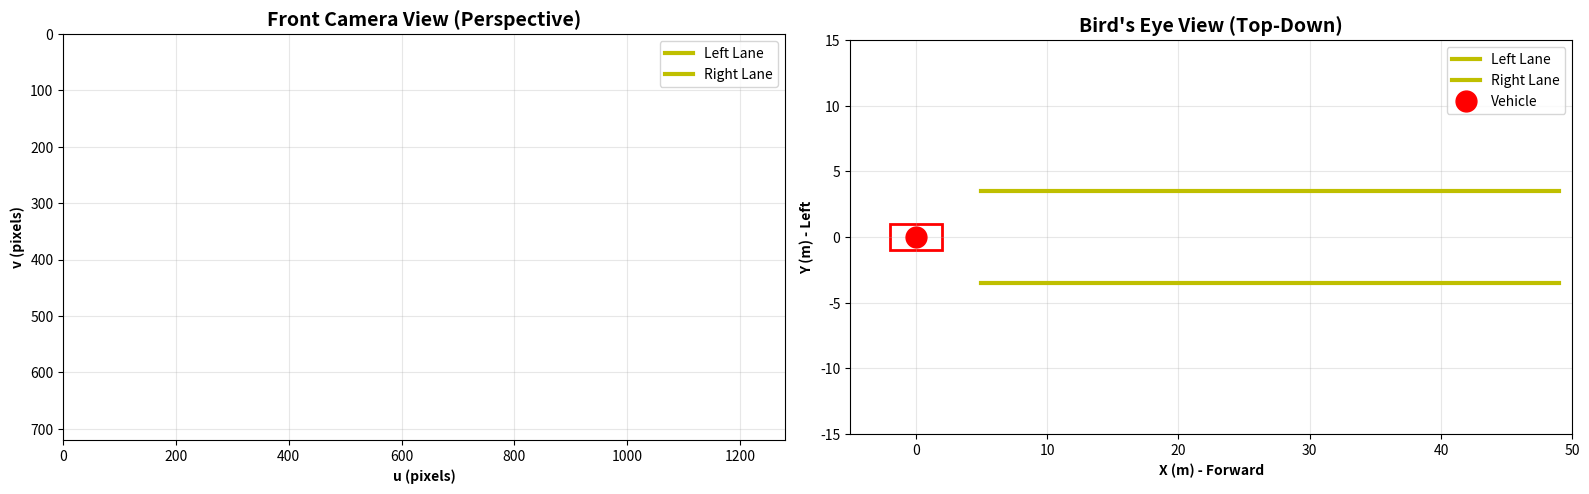

Here is the Python script that generated this plot:
import numpy as np
import matplotlib.pyplot as plt
from matplotlib.patches import Circle, Rectangle, Wedge
from mpl_toolkits.mplot3d import Axes3D
from scipy.spatial.transform import Rotation

# Set random seed
np.random.seed(42)

# Plotting configuration
plt.rcParams['figure.figsize'] = (14, 8)
plt.rcParams['font.size'] = 10

print("Libraries loaded successfully!")
print("NumPy version:", np.__version__)

# Camera Homography Demonstration

class CameraModel:
    """Simple pinhole camera model."""
    
    def __init__(self, fx=800, fy=800, cx=640, cy=360, width=1280, height=720):
        """
        Args:
            fx, fy: Focal lengths in pixels
            cx, cy: Principal point (optical center)
            width, height: Image resolution
        """
        self.K = np.array([
            [fx, 0, cx],
            [0, fy, cy],
            [0, 0, 1]
        ])
        self.width = width
        self.height = height
        
    def project_3d_to_2d(self, points_3d):
        """
        Project 3D points (in camera frame) to 2D image coordinates.
        
        Args:
            points_3d: Nx3 array of 3D points [X, Y, Z]
        
        Returns:
            points_2d: Nx2 array of pixel coordinates [u, v]
        """
        # Homogeneous coordinates
        points_2d_hom = (self.K @ points_3d.T).T
        
        # Normalize by Z (depth)
        points_2d = points_2d_hom[:, :2] / points_2d_hom[:, 2:3]
        
        return points_2d


# Simulate camera viewing a road scene
camera = CameraModel()

# Define 3D points on ground plane (Z=0, camera at height 1.5m)
# Road lanes in front of vehicle
camera_height = 1.5  # meters above ground

# Create grid of points on ground plane
x_range = np.linspace(0, 50, 20)  # 0-50m in front
y_range = np.linspace(-10, 10, 10)  # ±10m width

ground_points = []
for x in x_range:
    for y in y_range:
        # Points in camera frame: X=forward, Y=left, Z=up
        # Ground plane: Z = -camera_height (below camera)
        ground_points.append([x, y, -camera_height])

ground_points = np.array(ground_points)

# Only keep points with positive depth (in front of camera)
valid_mask = ground_points[:, 0] > 0
ground_points_valid = ground_points[valid_mask]

# Project to image
image_points = camera.project_3d_to_2d(ground_points_valid)

# Filter points within image bounds
in_image = (image_points[:, 0] >= 0) & (image_points[:, 0] < camera.width) & \
           (image_points[:, 1] >= 0) & (image_points[:, 1] < camera.height)

image_points_valid = image_points[in_image]
ground_points_final = ground_points_valid[in_image]

# Visualization
fig = plt.figure(figsize=(16, 7))

# Left: Front camera view
ax1 = fig.add_subplot(1, 2, 1)
ax1.scatter(image_points_valid[:, 0], image_points_valid[:, 1], c=ground_points_final[:, 0], 
           cmap='viridis', s=50, alpha=0.6)
ax1.set_xlim([0, camera.width])
ax1.set_ylim([camera.height, 0])  # Flip Y for image coordinates
ax1.set_xlabel('u (pixels)', fontweight='bold')
ax1.set_ylabel('v (pixels)', fontweight='bold')
ax1.set_title('Front Camera View (Perspective)', fontweight='bold', fontsize=14)
ax1.set_aspect('equal')
ax1.grid(True, alpha=0.3)

# Add lane markings
lane_left_3d = np.array([[i, 3.5, -camera_height] for i in range(5, 50, 2)])
lane_right_3d = np.array([[i, -3.5, -camera_height] for i in range(5, 50, 2)])

lane_left_2d = camera.project_3d_to_2d(lane_left_3d)
lane_right_2d = camera.project_3d_to_2d(lane_right_3d)

ax1.plot(lane_left_2d[:, 0], lane_left_2d[:, 1], 'y-', linewidth=3, label='Left Lane')
ax1.plot(lane_right_2d[:, 0], lane_right_2d[:, 1], 'y-', linewidth=3, label='Right Lane')
ax1.legend()

# Right: Bird's Eye View (top-down)
ax2 = fig.add_subplot(1, 2, 2)
ax2.scatter(ground_points_final[:, 0], ground_points_final[:, 1], 
           c=ground_points_final[:, 0], cmap='viridis', s=50, alpha=0.6)
ax2.set_xlabel('X (m) - Forward', fontweight='bold')
ax2.set_ylabel('Y (m) - Left', fontweight='bold')
ax2.set_title('Bird\'s Eye View (Top-Down)', fontweight='bold', fontsize=14)
ax2.set_aspect('equal')
ax2.grid(True, alpha=0.3)

# Add lane markings
ax2.plot(lane_left_3d[:, 0], lane_left_3d[:, 1], 'y-', linewidth=3, label='Left Lane')
ax2.plot(lane_right_3d[:, 0], lane_right_3d[:, 1], 'y-', linewidth=3, label='Right Lane')

# Add vehicle position
ax2.plot(0, 0, 'ro', markersize=15, label='Vehicle')
vehicle_rect = Rectangle((-2, -1), 4, 2, fill=False, edgecolor='red', linewidth=2)
ax2.add_patch(vehicle_rect)

ax2.legend()
ax2.set_xlim([-5, 50])
ax2.set_ylim([-15, 15])

plt.tight_layout()
plt.show()

print("=" * 70)
print("Camera Parameters:")
print("=" * 70)
print(f"Intrinsic Matrix K:\n{camera.K}\n")
print(f"Focal lengths: fx={camera.K[0,0]:.1f} px, fy={camera.K[1,1]:.1f} px")
print(f"Principal point: cx={camera.K[0,2]:.1f} px, cy={camera.K[1,2]:.1f} px")
print(f"Resolution: {camera.width}×{camera.height}")
print(f"Camera height: {camera_height} m")
print("=" * 70)

# Exercise solutions
